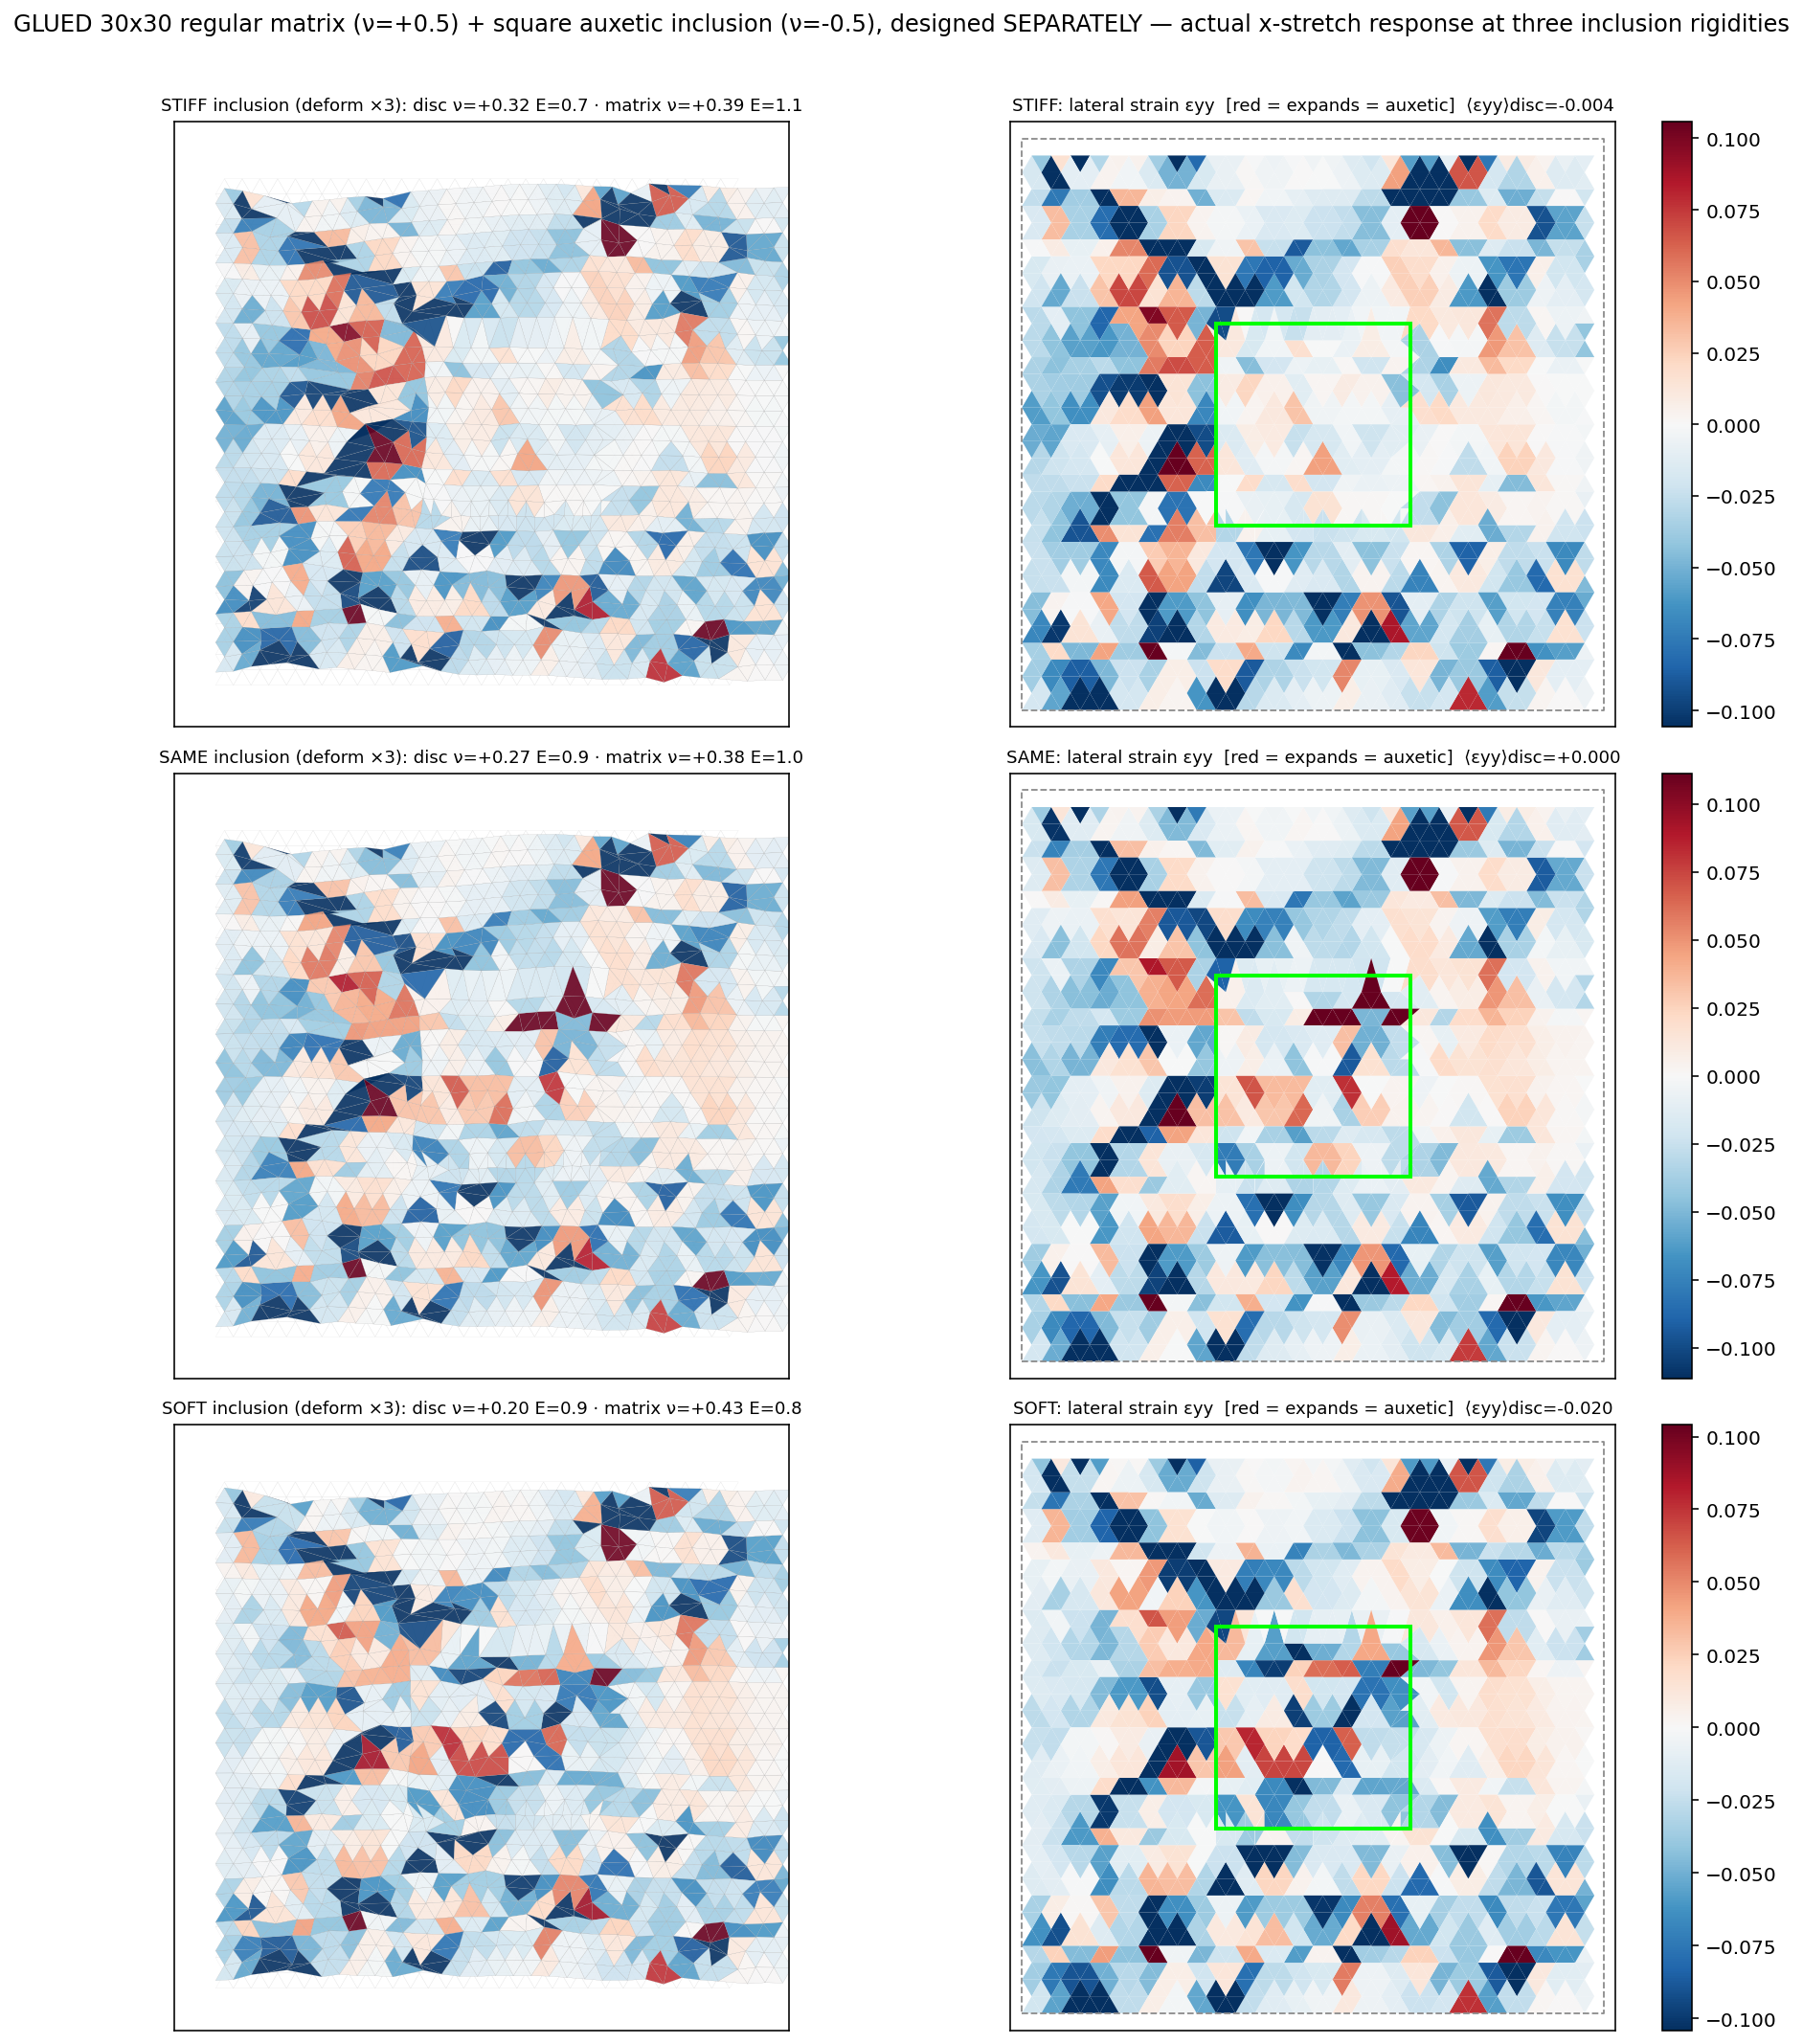

This figure's Python source:
"""
Build a 30x30 REGULAR (ν=+0.5) matrix and a square AUXETIC (ν=-0.5) inclusion SEPARATELY (each its
own independent whole-patch design), at three inclusion rigidities vs the matrix (E_matrix=1):
STIFF (E=5) · SAME (E=1) · SOFT (E=0.2). Then punch a hole matching the inclusion's own box out of
the matrix's centre and GLUE the two (C.glue: retriangulate the union; the new matrix/inclusion
interface bonds default to k=1, untouched by either optimisation). Cut the glued design into an open
sheet and stretch along x (clamp only x on the two ends, all else incl. clamp-y free); plot the
macroscopic deformed shape and the lateral-strain field ε_yy (red = expands = auxetic). Networks saved.
"""
import os, sys
import numpy as np
import matplotlib
matplotlib.use('Agg')
import matplotlib.pyplot as plt
from matplotlib.collections import PolyCollection

HERE = os.path.dirname(os.path.abspath(__file__))
sys.path.insert(0, os.path.dirname(HERE))
sys.path.insert(0, os.path.join(HERE, '..', '..', '..', 'Phase 2'))
import _common as C
import demo as D
import ribbon as RB                      # reuse strain()/profile()
import response_fields as RF             # reuse coarse()

HALF_M, HALF_I, REG = 15.0, 5.0, 1e-4                   # matrix 30x30, inclusion 10x10, ordered
CASES = [('stiff', 5.0), ('same', 1.0), ('soft', 0.2)]


def design_whole(half, nu_t, E_t, tag, n_iter=220, n_restarts=1):
    geo = C.make_lattice(1.0, 1.0, half=half, eta=0.0, seed=0)
    prob = C.DesignProblem.from_geo(geo)
    r = C.optimize(prob, [C.Objective('nu', nu_t, weight=3.0), C.Objective('E', E_t, weight=1.0)],
                   mode='k', n_iter=n_iter, reg=REG, n_restarts=n_restarts, verbose=False)
    k = r['k'].detach().numpy()
    C.apply_k_to_geo(geo, r['k']); C6 = C.sim_per_triangle_C6(geo)
    nu, E = C.c6_nuE(C.region_phys_C6(geo, C6, None))
    print(f"    {tag}: nu={nu:+.3f} (tgt {nu_t:+.2f}) E={E:.2f} (tgt {E_t})   "
          f"k min={k.min():.3f} mean={k.mean():.3f}", flush=True)
    return geo, k


def main():
    geoM, kM = design_whole(HALF_M, 0.5, 1.0, 'matrix (regular, solo)')
    Lx, Ly = float(geoM['BL1'][0]), float(geoM['BL2'][1])
    cx, cy = Lx / 2, Ly / 2

    fig, axes = plt.subplots(len(CASES), 2, figsize=(13, 5.0 * len(CASES)), squeeze=False)
    for r, (tag, Ein) in enumerate(CASES):
        print(f"  case {tag}:", flush=True)
        niter = 500 if tag == 'stiff' else 220           # stiff (nu=-0.5 & E=5) needs more optimisation
        rest = 4 if tag == 'stiff' else 1
        geoI, kI = design_whole(HALF_I, -0.5, Ein, f'inclusion (auxetic, solo, E={Ein})',
                                n_iter=niter, n_restarts=rest)
        Lxi, Lyi = float(geoI['BL1'][0]), float(geoI['BL2'][1])
        ptsI = np.asarray(geoI['pts']) + [cx - Lxi / 2, cy - Lyi / 2]

        ptsM = np.asarray(geoM['pts'])
        hole = (np.abs(ptsM[:, 0] - cx) < Lxi / 2) & (np.abs(ptsM[:, 1] - cy) < Lyi / 2)
        ptsM_keep = ptsM[~hole]

        pieces = [dict(pts_keep=ptsM_keep, pts_full=ptsM, bond_u=geoM['bond_u'], bond_v=geoM['bond_v'],
                       bond_R=geoM['bond_R'], k=kM),
                  dict(pts_keep=ptsI, pts_full=ptsI, bond_u=geoI['bond_u'], bond_v=geoI['bond_v'],
                       bond_R=geoI['bond_R'], k=kI)]
        geo, glued = C.glue(pieces, Lx, Ly)
        spec = {'kind': 'rect', 'center': (float(cx), float(cy)), 'w': Lxi, 'h': Lyi, 'color': 'lime'}
        print(f"    GLUED: {glued.sum()} default/interface bonds ({glued.mean()*100:.1f}%)", flush=True)

        C6 = C.sim_per_triangle_C6(geo); cen = np.asarray(geo['centroids'])
        disc, _ = C.region_shape(C.DesignProblem.from_geo(geo), spec)
        out = np.setdiff1d(np.arange(len(cen)), disc)
        nd, Ed = C.c6_nuE(C.region_phys_C6(geo, C6, disc)); no, Eo = C.c6_nuE(C.region_phys_C6(geo, C6, out))
        print(f"    after gluing: disc nu={nd:+.3f} E={Ed:.2f}   matrix nu={no:+.3f} E={Eo:.2f}", flush=True)
        C.save_network(os.path.join(HERE, f'inclusion_sq_{tag}.npz'), geo, geo['bond_k'], C6,
                       region=spec, disc=disc.tolist())

        u, nwt = D.cut_stretch(geo, axis=0)
        exx, eyy = RB.strain(geo, u)
        exxC = RF.coarse(geo, exx, nwt, ncell=24); eyyC = RF.coarse(geo, eyy, nwt, ncell=24)
        ein = np.nanmean(eyyC[nwt & np.isin(np.arange(len(cen)), disc)])
        eou = np.nanmean(eyyC[nwt & np.isin(np.arange(len(cen)), out)])
        print(f"    under x-stretch: <eyy>_inclusion={ein:+.4f} (auxetic, expect >0)  "
              f"<eyy>_matrix={eou:+.4f}", flush=True)

        Lxb, Lyb = float(geo['BL1'][0]), float(geo['BL2'][1]); mg = 0.08 * Lyb
        tv = np.asarray(geo['tri_verts'])[nwt]; sx = np.asarray(geo['simplices'])[nwt]
        dtv = tv + 3.0 * u[sx]
        v = np.nanpercentile(np.abs(eyyC[nwt]), 94)
        cols = plt.cm.RdBu_r(0.5 + 0.5 * np.clip(np.nan_to_num(eyyC[nwt]) / v, -1, 1))
        a = axes[r, 0]
        a.add_collection(PolyCollection(list(tv), facecolors='none', edgecolors='0.88', lw=0.1))
        a.add_collection(PolyCollection(list(dtv), facecolors=cols, edgecolors='0.6', lw=0.08, alpha=0.9))
        a.set_xlim(-mg, Lxb + mg); a.set_ylim(-mg, Lyb + mg); a.set_aspect('equal')
        a.set_xticks([]); a.set_yticks([])
        a.set_title(f'{tag.upper()} inclusion (deform ×3): disc ν={nd:+.2f} E={Ed:.1f} · '
                    f'matrix ν={no:+.2f} E={Eo:.1f}', fontsize=9)
        gp = {'tri_verts': tv, 'BL1': geo['BL1'], 'BL2': geo['BL2']}
        pc = C.fill_local_map(axes[r, 1], gp, eyyC[nwt], cmap='RdBu_r', sym=True, vlim=v)
        C.draw_box(axes[r, 1], geo); C.mark_region(axes[r, 1], spec)
        plt.colorbar(pc, ax=axes[r, 1], fraction=0.046)
        axes[r, 1].set_title(f'{tag.upper()}: lateral strain εyy  [red = expands = auxetic]  '
                             f'⟨εyy⟩disc={ein:+.3f}', fontsize=9)
    fig.suptitle('GLUED 30x30 regular matrix (ν=+0.5) + square auxetic inclusion (ν=-0.5), designed '
                 'SEPARATELY — actual x-stretch response at three inclusion rigidities', fontsize=12)
    plt.tight_layout(rect=[0, 0, 1, 0.97])
    plt.savefig(os.path.join(HERE, 'inclusion_square.png'), dpi=145, bbox_inches='tight')
    plt.close(); print('saved inclusion_square.png')


if __name__ == '__main__':
    main()
